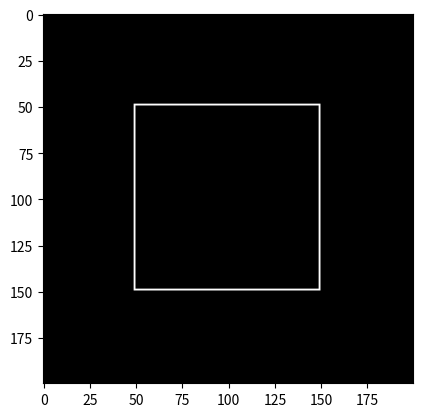

Reproduce this figure in Python.
import numpy as np
from matplotlib import pyplot as plt

def convolve(img, filter):
    """this function implements the convolution between an image and a filter"""
    img_h, img_w=img.shape
    filter_h=len(filter)
    filter_w=len(filter[0])
    res_final=np.zeros([img_h,img_w],dtype = np.int32)
    res_final.fill(0)
    for i in range(img_h-filter_h+1):
        for j in range(img_w-filter_w+1):
            value=0
            for i_i in range(filter_h):
                for j_j in range(filter_w):
                    value+=img[i+i_i][j+j_j]*filter[i_i][j_j]
            res_final[i][j]=abs(value)
    return res_final
            

def get_rect_edges(img):
    """create a black image with a white rect in the center and returns the rect's edges"""
    img_h, img_w=img.shape
    res_final=np.zeros([img_h,img_w],dtype = np.int32)
    res_final.fill(0)
    edge_vert=np.zeros([img_h,img_w],dtype = np.int32)
    edge_vert.fill(0)
    edge_horz=np.zeros([img_h,img_w],dtype = np.int32)
    edge_horz.fill(0)
    edge_diag=np.zeros([img_h,img_w],dtype = np.int32)
    edge_diag.fill(0)
    edge_horz=convolve(img, [[1,0],[-1,0]]) 
    edge_vert=convolve(img, [[1,-1],[0,0]])
    edge_diag=convolve(img, [[1,0],[0,-1]])
    
    for x in range(img_h):
        for y in range(img_w):
            res_final[x,y]=(edge_horz[x,y]+edge_vert[x,y]+edge_diag[x,y])%256
            
    return res_final

def main():
    """create a black image with a white rect in the center"""
    img = np.zeros([200,200],dtype=np.int32)
    img.fill(0) 
    img[50:150, 50:150] = 255
    plt.imshow(img, cmap='gray')
    plt.show()
    """send to the func that finds the rect edges."""
    result=get_rect_edges(img)
    plt.imshow(result, cmap='gray')
    plt.show()
    
    
    
if __name__=="__main__":
    main()